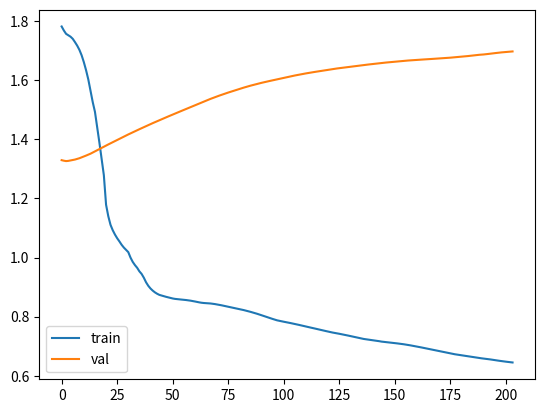

The script that saved this image:
import numpy as np
import matplotlib.pyplot as plt

np.random.seed(0)

# ---------------- DATOS ----------------
X = np.array([
    [0,0],
    [0,1],
    [1,0],
    [1,1]
])

Y = np.array([
    [1],
    [0],
    [0],
    [1]
])

X_train = X[:3]
Y_train = Y[:3]

X_val = X[3:]
Y_val = Y[3:]


# ---------------- INIT ----------------
def he_int(n_in, n_out):
    return np.random.randn(n_in, n_out) * np.sqrt(2 / n_in)

params = {
    "W1": he_int(2,6), "B1": np.zeros((1,6)),
    "gamma1": np.ones((1,6)), "beta1": np.zeros((1,6)),

    "Wres": he_int(2,6), "Bres": np.zeros((1,6)),

    "W2": he_int(6,10), "B2": np.zeros((1,10)),
    "gamma2": np.ones((1,10)), "beta2": np.zeros((1,10)),

    "W3": he_int(10,6), "B3": np.zeros((1,6)),
    "gamma3": np.ones((1,6)), "beta3": np.zeros((1,6)),

    "W4": he_int(6,1), "B4": np.zeros((1,1)),
    "gamma4": np.ones((1,1)), "beta4": np.zeros((1,1))
}

def int_adam(params):
    adam = {}
    for key in params:
        adam["m"+key] = np.zeros_like(params[key])
        adam["v"+key] = np.zeros_like(params[key])
    return adam

adam = int_adam(params)


# ---------------- ACTIVACIONES ----------------
def ReLU(z):
    return np.maximum(0,z)

def ReLU_deriv(z):
    return (z>0).astype(float)

def sigmoid(z):
    return 1/(1+np.exp(-z))


# ---------------- DROPOUT ----------------
def apply_dropout(A, rate):
    mask = (np.random.rand(*A.shape) > rate).astype(float)
    return A * mask / (1 - rate), mask


# ---------------- BATCH NORM ----------------
def batch_norm(Z, gamma, beta, eps=1e-8):

    mean = np.mean(Z, axis=0, keepdims=True)
    var = np.var(Z, axis=0, keepdims=True)

    Z_norm = (Z - mean)/np.sqrt(var+eps)
    out = gamma*Z_norm + beta

    cache = (Z, Z_norm, mean, var, gamma, eps)

    return out, cache


def batch_norm_backward(dout, cache):

    Z, Z_norm, mean, var, gamma, eps = cache
    m = Z.shape[0]

    dgamma = np.sum(dout * Z_norm, axis=0, keepdims=True)
    dbeta = np.sum(dout, axis=0, keepdims=True)

    dZ_norm = dout * gamma

    dvar = np.sum(dZ_norm*(Z-mean)*-0.5*(var+eps)**(-1.5), axis=0, keepdims=True)

    dmean = np.sum(dZ_norm*-1/np.sqrt(var+eps), axis=0, keepdims=True) + \
            dvar*np.mean(-2*(Z-mean),axis=0,keepdims=True)

    dZ = (
        dZ_norm/np.sqrt(var+eps)
        + dvar*2*(Z-mean)/m
        + dmean/m
    )

    return dZ, dgamma, dbeta


# ---------------- LOSS ----------------
def compute_loss(Y, Y_hat, params, l2=0.01):

    bce = -np.mean(
        Y*np.log(Y_hat+1e-8) +
        (1-Y)*np.log(1-Y_hat+1e-8)
    )

    l2_term = l2*(
        np.sum(params["W1"]**2)+
        np.sum(params["W2"]**2)+
        np.sum(params["W3"]**2)+
        np.sum(params["W4"]**2)+
        np.sum(params["Wres"]**2)
    )

    return bce + l2_term


# ---------------- LR SCHEDULER ----------------
def lr_scheduler(initial_lr, epoch, decay=0.001):
    return initial_lr / (1 + decay * epoch)


# ---------------- FORWARD ----------------
def forward(X, params, training=True, rate=0.3):

    Z1 = X@params["W1"] + params["B1"]
    Z1, cache1 = batch_norm(Z1, params["gamma1"], params["beta1"])
    A1 = ReLU(Z1)

    X_res = X@params["Wres"] + params["Bres"]
    A1 = A1 + X_res

    if training:
        A1, mask1 = apply_dropout(A1, rate)
    else:
        mask1 = None

    Z2 = A1@params["W2"] + params["B2"]
    Z2, cache2 = batch_norm(Z2, params["gamma2"], params["beta2"])
    A2 = ReLU(Z2)

    if training:
        A2, mask2 = apply_dropout(A2, rate)
    else:
        mask2 = None

    Z3 = A2@params["W3"] + params["B3"]
    Z3, cache3 = batch_norm(Z3, params["gamma3"], params["beta3"])
    A3 = ReLU(Z3)

    if training:
        A3, mask3 = apply_dropout(A3, rate)
    else:
        mask3 = None

    Z4 = A3@params["W4"] + params["B4"]
    Z4, cache4 = batch_norm(Z4, params["gamma4"], params["beta4"])
    A4 = sigmoid(Z4)

    cache = (cache1,cache2,cache3,cache4,
             A1,A2,A3,A4,
             mask1,mask2,mask3,
             X)

    return A4, cache


# ---------------- BACKWARD ----------------
def backward(X,Y,params,cache,adam,t,lr=0.01,l2=0.01,rate=0.3):

    (cache1,cache2,cache3,cache4,
     A1,A2,A3,A4,
     mask1,mask2,mask3,
     X_input) = cache

    m = X.shape[0]

    dZ4 = A4 - Y
    dZ4, dgamma4, dbeta4 = batch_norm_backward(dZ4, cache4)

    dW4 = (A3.T@dZ4)/m + l2*params["W4"]
    dB4 = np.mean(dZ4,axis=0,keepdims=True)

    dA3 = dZ4@params["W4"].T

    if mask3 is not None:
        dA3 *= mask3/(1-rate)

    dZ3 = dA3*ReLU_deriv(A3)
    dZ3, dgamma3, dbeta3 = batch_norm_backward(dZ3, cache3)

    dW3 = (A2.T@dZ3)/m + l2*params["W3"]
    dB3 = np.mean(dZ3,axis=0,keepdims=True)

    dA2 = dZ3@params["W3"].T

    if mask2 is not None:
        dA2 *= mask2/(1-rate)

    dZ2 = dA2*ReLU_deriv(A2)
    dZ2, dgamma2, dbeta2 = batch_norm_backward(dZ2, cache2)

    dW2 = (A1.T@dZ2)/m + l2*params["W2"]
    dB2 = np.mean(dZ2,axis=0,keepdims=True)

    dA1 = dZ2@params["W2"].T

    if mask1 is not None:
        dA1 *= mask1/(1-rate)

    dWres = (X_input.T@dA1)/m
    dBres = np.mean(dA1,axis=0,keepdims=True)

    dZ1 = dA1*ReLU_deriv(A1)
    dZ1, dgamma1, dbeta1 = batch_norm_backward(dZ1, cache1)

    dW1 = (X_input.T@dZ1)/m + l2*params["W1"]
    dB1 = np.mean(dZ1,axis=0,keepdims=True)

    grads = {
        "W1":dW1,"B1":dB1,
        "W2":dW2,"B2":dB2,
        "W3":dW3,"B3":dB3,
        "W4":dW4,"B4":dB4,
        "Wres":dWres,"Bres":dBres,
        "gamma1":dgamma1,"beta1":dbeta1,
        "gamma2":dgamma2,"beta2":dbeta2,
        "gamma3":dgamma3,"beta3":dbeta3,
        "gamma4":dgamma4,"beta4":dbeta4
    }

    for key in params:
        adam["m"+key] = 0.9*adam["m"+key] + 0.1*grads[key]
        adam["v"+key] = 0.999*adam["v"+key] + 0.001*(grads[key]**2)

        m_hat = adam["m"+key]/(1-0.9**t)
        v_hat = adam["v"+key]/(1-0.999**t)

        params[key] -= lr*m_hat/(np.sqrt(v_hat)+1e-8)


# ---------------- TRAIN ----------------
epochs = 3000
patience = 200
initial_lr = 0.01

best_val = float("inf")
counter = 0

train_losses=[]
val_losses=[]

for epoch in range(1,epochs+1):

    lr = lr_scheduler(initial_lr, epoch)

    Y_hat,cache = forward(X_train,params,True)
    backward(X_train,Y_train,params,cache,adam,epoch,lr=lr)

    train_pred,_ = forward(X_train,params,False)
    val_pred,_ = forward(X_val,params,False)

    train_loss = compute_loss(Y_train,train_pred,params)
    val_loss = compute_loss(Y_val,val_pred,params)

    train_losses.append(train_loss)
    val_losses.append(val_loss)

    if val_loss < best_val:
        best_val = val_loss
        counter=0
    else:
        counter+=1

    if counter>patience:
        print("Early stop activado")
        break

    if epoch%200==0:
        print(epoch, "LR:", round(lr,5), "Train:", round(train_loss,4), "Val:", round(val_loss,4))


# ---------------- RESULTADOS ----------------
final_pred,_ = forward(X,params,False)

print("Predicciones finales")
print(final_pred)

plt.plot(train_losses,label="train")
plt.plot(val_losses,label="val")
plt.legend()
plt.show()
